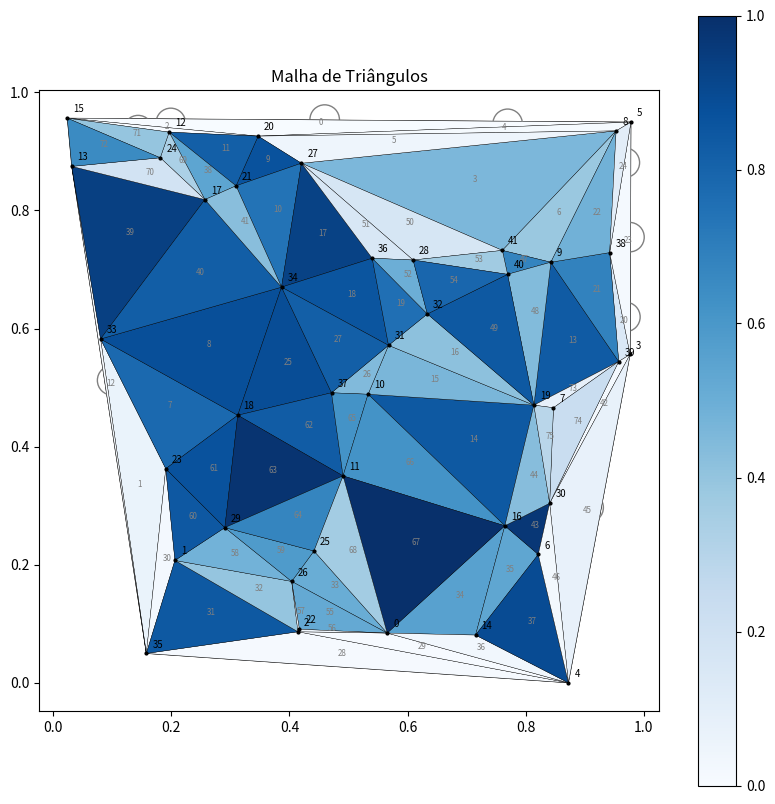

Python code for this plot:
# -*- coding: utf-8 -*-
"""
Created on Wed Jul 28 23:14:35 2021

@author: matheus.sartor
"""

import os
from pathlib import Path
import matplotlib.pyplot as plt
import numpy as np
import matplotlib

       
def getXYRandom(nx=6,ny=7,Lx = 1, Ly = 1):
    X = np.random.uniform(0.0,Lx,(nx*ny,1))
    X = (np.transpose(X.reshape(nx*ny)))

    Y = np.random.uniform(0.0,Ly,(nx*ny,1))
    Y = (np.transpose(Y.reshape(nx*ny)))
    Tri = matplotlib.tri.Triangulation(X,Y)
    return X,Y,Tri

def plotMalhaTri(X,Y,Tri):
    name = 'malhaTriangularRandom'
    Path(os.path.join('results', name)).mkdir(parents=True, exist_ok=True)
    IEN = Tri.triangles
    ne = IEN.shape[0]
    npoints = X.shape[0]
    crit_list = []
    for e in range(0,ne):
        [v1,v2,v3] = IEN[e]
        x1 = X[v1]; x2 = X[v2]; x3 = X[v3]
        y1 = Y[v1]; y2 = Y[v2]; y3 = Y[v3]
        a = np.sqrt((x3-x2)**2+(y3-y2)**2)
        b = np.sqrt((x3-x1)**2+(y3-y1)**2)
        c = np.sqrt((x2-x1)**2+(y2-y1)**2)
        s = (a + b + c)/2
        A = np.sqrt(s*(s-a)*(s-b)*(s-c)) # Formula de Heron
        ha = 2*A/a
        hb = 2*A/b
        hc = 2*A/c
        crit = ((ha*hb*hc)/(a*b*c))/((np.sqrt(3)/2)**3)
        crit_list.append(crit)
        
    fig, ax = plt.subplots()
    fig.set_size_inches(10, 10)
    ax.set_aspect('equal')
    ax.set_title("Malha de Triângulos")

    ax = plt.triplot(X,Y,IEN,color='k',linewidth=0.5)
    ax = plt.plot(X,Y,'ko',markersize=2)
    for i in range(0,npoints):
        plt.text(X[i]+0.01,Y[i]+0.01,str(i),size='x-small',color='k')
    for e in range(0,ne):
        [v1,v2,v3] = IEN[e]
        xm = ( X[v1]+X[v2]+X[v3] )/3.0
        ym = ( Y[v1]+Y[v2]+Y[v3] )/3.0
        draw_circle = plt.Circle((xm+0.01, ym+0.01), 0.025, fill=False, color='gray')
        plt.text(xm,ym,str(e),size='xx-small',color='gray')
        plt.gcf().gca().add_artist(draw_circle)

    plt.gca().set_aspect('equal')
    plt.tripcolor(Tri, crit_list, edgecolors='k',cmap='Blues',vmin=0,vmax=1)
    plt.colorbar()
    plt.savefig(os.path.join('results', name, 'Malha_de_Triangulos.png'))


if __name__ == '__main__':
    X,Y,Tri = getXYRandom()
    plotMalhaTri(X,Y,Tri)
